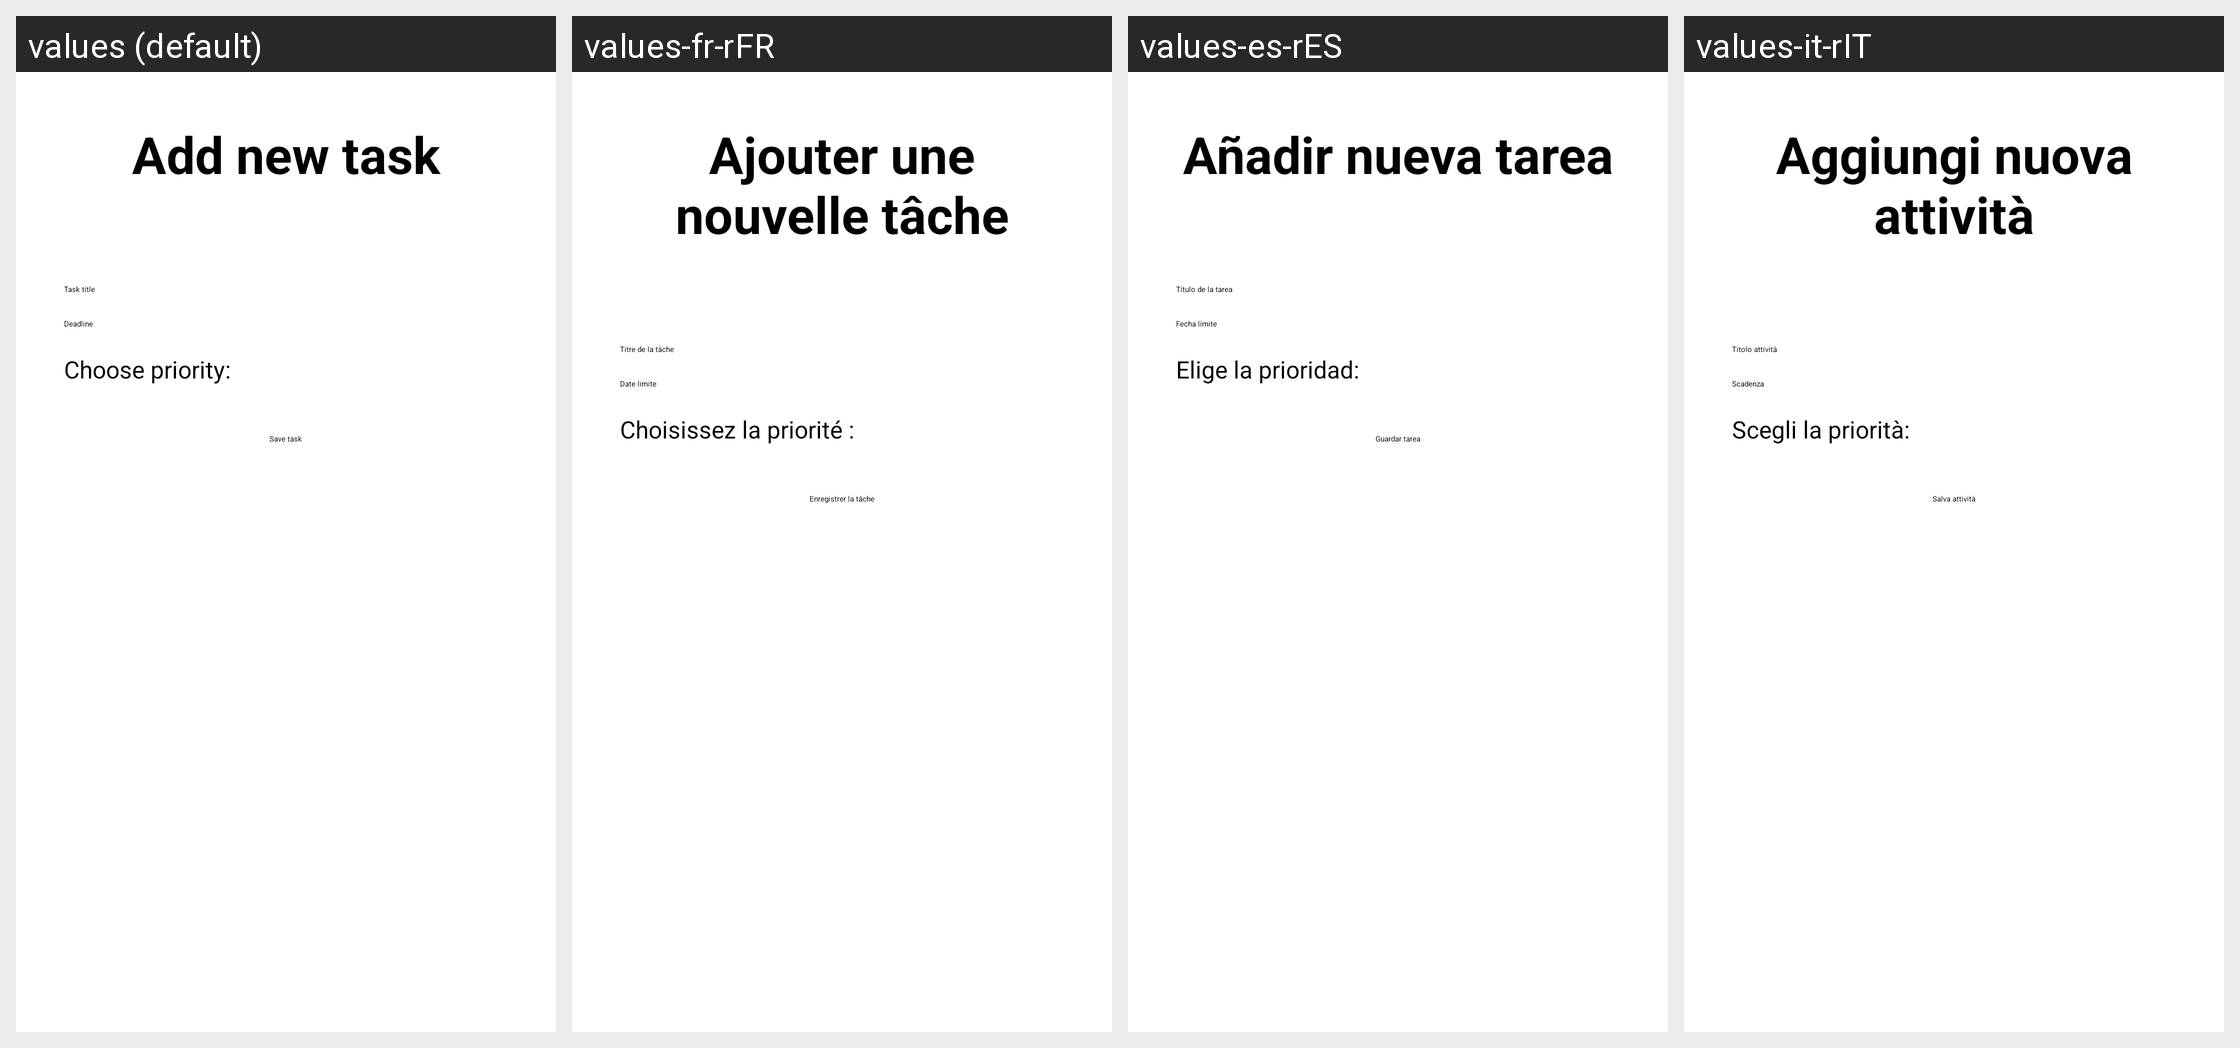

The Android screen above is rendered under several locales of the same app. Produce the string resources it draws, with the default and per-locale values.
Android screen res/layout/fragment_task_form.xml rendered under 4 locales, left to right: values (default), values-fr-rFR, values-es-rES, values-it-rIT. Device: Nexus 5 (rendered at 1080×1920; each locale shown at half size, 540×960, under a caption strip naming it); theme Theme.ToDoList.
Other locales in the repository, not shown: values-ar-rSA, values-de-rDE, values-en, values-pl-rPL, values-pt-rPT, values-tr-rTR, values-uk-rUA.
Strings drawn on this screen, with the default value and each locale's value (text and hints the layout hard-codes, and strings that could not be matched under every locale, appear in the picture but are not listed):

task_form_header_text
  values: Add new task
  values-fr-rFR: Ajouter une nouvelle tâche
  values-es-rES: Añadir nueva tarea
  values-it-rIT: Aggiungi nuova attività

task_title_hint
  values: Task title
  values-fr-rFR: Titre de la tâche
  values-es-rES: Título de la tarea
  values-it-rIT: Titolo attività

task_deadline_hint
  values: Deadline
  values-fr-rFR: Date limite
  values-es-rES: Fecha límite
  values-it-rIT: Scadenza

task_priority_label_text
  values: Choose priority:
  values-fr-rFR: Choisissez la priorité :
  values-es-rES: Elige la prioridad:
  values-it-rIT: Scegli la priorità:

save_task_button_text
  values: Save task
  values-fr-rFR: Enregistrer la tâche
  values-es-rES: Guardar tarea
  values-it-rIT: Salva attività
